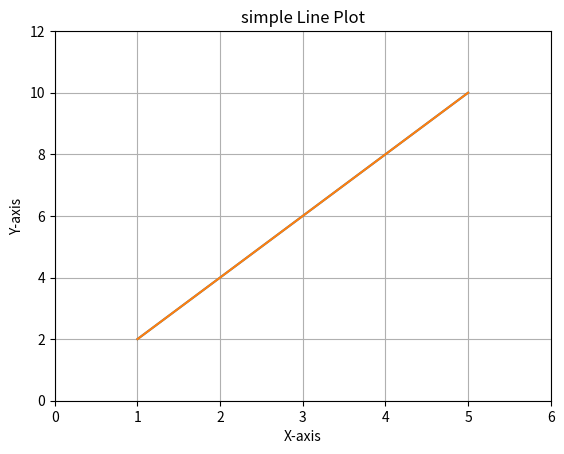

Reproduce this figure in Python.
import matplotlib .pyplot as plt
x=[1,2,3,4,5]
y=[2,4,6,8,10]
plt.plot(x,y)
plt.xlabel("X-axis")
plt.ylabel("Y-axis")
plt.xlim(0,6)
plt.ylim(0,12)
plt.grid()
plt.title("simple Line Plot")
plt.plot(x,y)
plt.show()
plt.savefig("lineplot.png")
plt.legend(["Line 1"])
plt.close()
